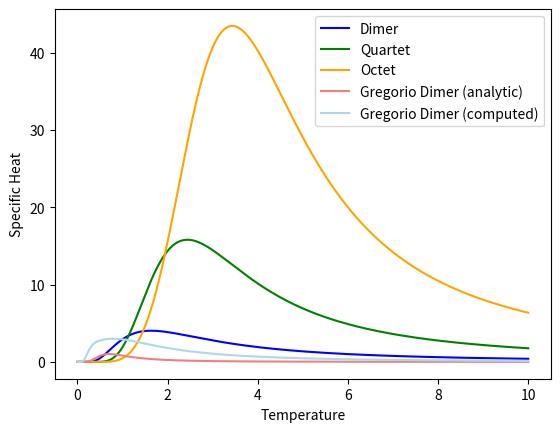

Reproduce this figure in Python.
import numpy as np


# TODO: Make chain kron() for higher N
# TODO: fix factor of 4 in diagonal

def tensor(*ops):
    total = ops[0]
    for op in ops[1:]:
        total = np.kron(total, op)
    return total



class SpinSpace:
    def __init__(self, n_particles):
        # THIS IS SPIN 1/2!!!

        n = 2**n_particles
        self.n = n_particles

        self.zero = np.zeros(n)
        self.id = np.identity(n_particles)

        self.states = tuple(np.zeros(n) for _ in range(n))
        for i, state in enumerate(self.states):
            state[i] = 1

        self.plus = np.array([np.identity(n) for _ in range(n_particles)])
        self.minus = np.array([np.identity(n) for _ in range(n_particles)])
        self.z = np.array([np.identity(n) for _ in range(n_particles)])

        canonical_id = np.identity(2)
        canonical_plus = np.array([[0,1],[0,0]])
        canonical_minus = np.array([[0,0],[1,0]])
        canonical_z = np.array([[1,0],[0,-1]])

        for i, op in enumerate(self.plus):
            composition = [canonical_id.copy() for _ in range(n_particles)]
            composition[i] = canonical_plus
            self.plus[i] = tensor(*composition)

        for i, op in enumerate(self.minus):
            composition = [canonical_id.copy() for _ in range(n_particles)]
            composition[i] = canonical_minus
            self.minus[i] = tensor(*composition)

        for i, op in enumerate(self.z):
            composition = [canonical_id.copy() for _ in range(n_particles)]
            composition[i] = canonical_z
            self.z[i] = tensor(*composition)


    def state(self, *spins):
        return self.states[int(''.join(map(str, spins)), 2)]

    def makeH(self, i, j):
        return -2 * J * (0.5 * (np.matmul(self.plus[i], self.minus[j]) + np.matmul(self.minus[i], self.plus[j])) + np.matmul(self.z[i], self.z[j]))


s2 = SpinSpace(2)
s4 = SpinSpace(4)
s8 = SpinSpace(8)

J = 1

# 2 SPIN: s.makeH(0, 1)
# 4 SPIN: s.makeH(0, 1) + s.makeH(0, 2) + s.makeH(2, 3) + s.makeH(1, 3)
# 8 SPIN: s.makeH(0, 1) + s.makeH(0, 2) + s.makeH(2, 3) + s.makeH(1, 3)
#       + s.makeH(4, 5) + s.makeH(4, 6) + s.makeH(5, 7) + s.makeH(6, 7)
#       + s.makeH(4, 0) + s.makeH(5, 2) + s.makeH(6, 3) + s.makeH(7, 4)

H2 = s2.makeH(0, 1)
H4 = s4.makeH(0, 1) + s4.makeH(0, 2) + s4.makeH(2, 3) + s4.makeH(1, 3)
H8 = s8.makeH(0, 1) + s8.makeH(0, 2) + s8.makeH(2, 3) + s8.makeH(1, 3) + s8.makeH(4, 5) + s8.makeH(4, 6) + s8.makeH(5, 7) + s8.makeH(6, 7) + s8.makeH(4, 0) + s8.makeH(5, 2) + s8.makeH(6, 3) + s8.makeH(7, 4)



def get_Eg(H):
    energies_raw = np.linalg.eigvals(H).tolist()
    energies = []
    [energies.append(i) for i in energies_raw if i not in energies]
    degeneracies = [energies_raw.count(i) for i in energies]
    return energies, degeneracies

#I = np.matrix([[-1,0,0,0],[0,1,0,0],[0,0,1,0],[0,0,0,-1]])
#print(H - 1.5*I)
#print(np.linalg.eigvals(H - 1.5*I))

kb = 1.3*10**-23

def Z(energies, degeneracies, T):
    total = 0
    for g, E in zip(degeneracies, energies):
        total += g*np.exp(-E/T)
    return total

def E_avg(energies, degeneracies, T):
    total = 0
    for g, E in zip(degeneracies, energies):
        try:
            total += g * E*np.exp(-E / T)
        except RuntimeWarning as e:
            print(e)
    return total / Z(energies, degeneracies, T)



dx = 0.0001
T = np.linspace(dx, 10, int(1/dx), dtype=np.float64)

def compute_C(H):
    E, g = get_Eg(H)
    print(E)
    print(g)
    try:
        print(max(E))
        print(min(E))
    except: pass

    return np.gradient(E_avg(E, g, T), dx)


C2 = compute_C(H2)
C4 = compute_C(H4)
C8 = compute_C(H8)



A2 = 4/3 * J**2 * np.exp(-2*J/T) / (T**2 * (1/3 + np.exp(-2*J/T))**2)


print(H2)
print(H2 - np.matrix([[-1,0,0,0], [0,1,0,0], [0,0,1,0], [0,0,0,-1]]))
M2 = compute_C(H2 - np.matrix([[-1,0,0,0], [0,1,0,0], [0,0,1,0], [0,0,0,-1]]))

import matplotlib.pyplot as plt

plt.plot(T, C2, color="blue", label="Dimer")
plt.plot(T, C4, color="green", label="Quartet")
plt.plot(T, C8, color="orange", label="Octet")

plt.plot(T, A2, color="lightcoral", label="Gregorio Dimer (analytic)")
plt.plot(T, M2, color="lightblue", label="Gregorio Dimer (computed)")

plt.legend()

plt.xlabel('Temperature')
plt.ylabel('Specific Heat')



plt.show()